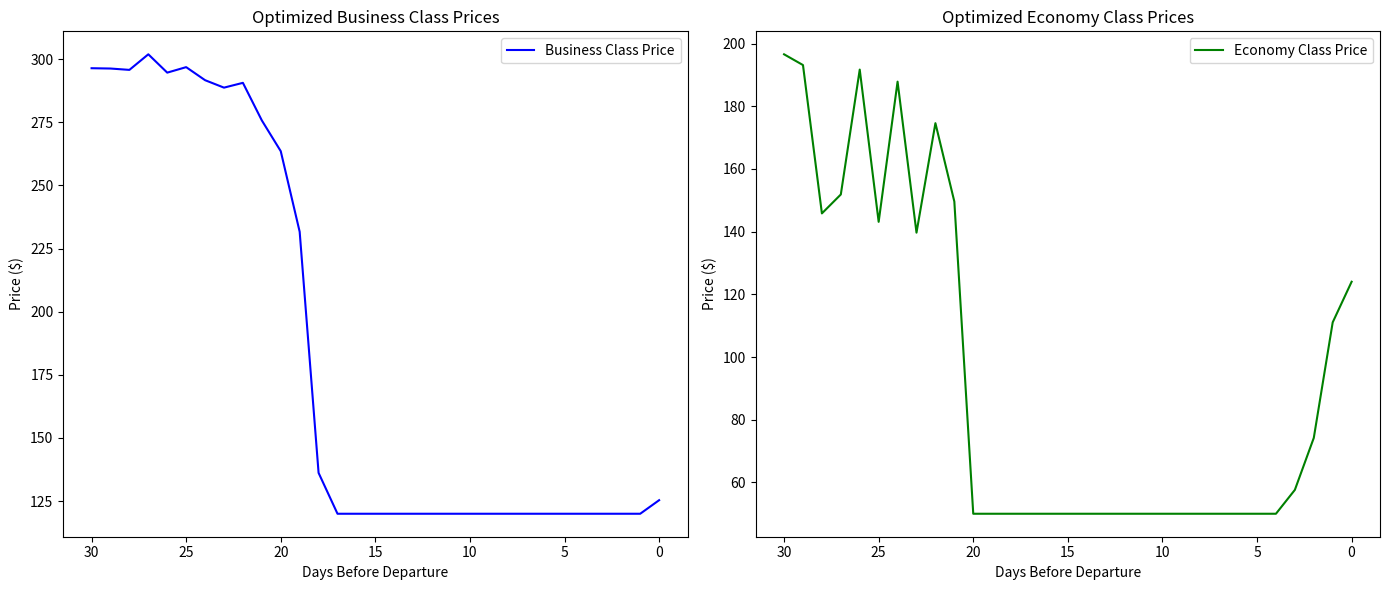

Recreate this plot in Python.
import numpy as np
import matplotlib.pyplot as plt
from scipy.optimize import minimize
import warnings

warnings.filterwarnings("ignore")

class TwoClassModel:
    def __init__(self, params, x_start=30, C=200, C_B=50, initial_prices_B=300.0, initial_prices_E=150.0):
        self.params = params
        self.x_start = x_start
        self.C = C
        self.C_B = C_B
        self.C_E = C - C_B
        self.initial_prices_B = initial_prices_B
        self.initial_prices_E = initial_prices_E
        self.days = np.arange(x_start, -1, -1)

    def demand_B(self, x):
        return (self.params['g_B'] * x + self.params['d_B']) * np.exp(-self.params['h_B'] * x)
    
    def demand_E(self, x):
        return (self.params['g_E'] * x + self.params['d_E']) * np.exp(-self.params['h_E'] * x)
    
    def probability_B(self, y, x):
        return np.exp(-y * (self.params['a_B'] + self.params['b_B'] * x))
    
    def probability_E(self, y, x):
        return np.exp(-y * (self.params['a_E'] + self.params['b_E'] * x))

    def objective(self, prices):
        y_B = prices[:len(self.days)]
        y_E = prices[len(self.days):-1]
        price_ratio = prices[-1]
        
        y_B = np.maximum(y_B, y_E * price_ratio)

        revenue_B = np.sum(y_B * self.demand_B(self.days) * self.probability_B(y_B, self.days))
        revenue_E = np.sum(y_E * self.demand_E(self.days) * self.probability_E(y_E, self.days))
        revenue = revenue_B + revenue_E
        return -revenue

    def constraint_B(self, prices):
        y_B = prices[:len(self.days)]
        expected_sales_B = np.sum(self.demand_B(self.days) * self.probability_B(y_B, self.days))
        return self.C_B - expected_sales_B

    def constraint_E(self, prices):
        y_E = prices[len(self.days):-1]
        expected_sales_E = np.sum(self.demand_E(self.days) * self.probability_E(y_E, self.days))
        return self.C_E - expected_sales_E

    def constraint_price_ratio(self, prices):
        return prices[-1] - 1

    def optimize(self, initial_price_ratio=1.5):
        initial_prices = np.concatenate([
            np.full_like(self.days, self.initial_prices_B),
            np.full_like(self.days, self.initial_prices_E),
            [initial_price_ratio]
        ])
        
        bounds_B = [(120, 800) for _ in self.days]
        bounds_E = [(50, 400) for _ in self.days]
        bounds = bounds_B + bounds_E + [(1.01, 5.0)]

        constraints = [
            {'type': 'ineq', 'fun': self.constraint_B},
            {'type': 'ineq', 'fun': self.constraint_E},
            {'type': 'ineq', 'fun': self.constraint_price_ratio}
        ]

        try:
            result = minimize(
                self.objective,
                initial_prices,
                method='SLSQP',
                bounds=bounds,
                constraints=constraints,
                options={'disp': False, 'maxiter': 1000}
            )
            
            if result.success:
                optimized_prices = result.x
                price_ratio = optimized_prices[-1]
                y_B_opt = optimized_prices[:len(self.days)]
                y_E_opt = optimized_prices[len(self.days):-1]
                
                y_B_opt = np.maximum(y_B_opt, y_E_opt * price_ratio)
                
                expected_sales_B = self.demand_B(self.days) * self.probability_B(y_B_opt, self.days)
                expected_sales_E = self.demand_E(self.days) * self.probability_E(y_E_opt, self.days)
                total_sales_B = np.sum(expected_sales_B)
                total_sales_E = np.sum(expected_sales_E)
                total_revenue = np.sum(y_B_opt * expected_sales_B) + np.sum(y_E_opt * expected_sales_E)
                
                return {
                    'total_revenue': total_revenue,
                    'total_sales_B': total_sales_B,
                    'total_sales_E': total_sales_E,
                    'y_B_opt': y_B_opt,
                    'y_E_opt': y_E_opt,
                    'price_ratio': price_ratio
                }
            else:
                print("Optimization failed. Please check the parameters and constraints.")
                return None
        except Exception as e:
            print(f"Optimization Error: {e}")
            return None

    def visualize_results(self, result):
        plt.figure(figsize=(14, 6))
        
        plt.subplot(1, 2, 1)
        plt.plot(self.days, result['y_B_opt'], label='Business Class Price', color='blue')
        plt.xlabel('Days Before Departure')
        plt.ylabel('Price ($)')
        plt.title('Optimized Business Class Prices')
        plt.gca().invert_xaxis()
        plt.legend()
        
        plt.subplot(1, 2, 2)
        plt.plot(self.days, result['y_E_opt'], label='Economy Class Price', color='green')
        plt.xlabel('Days Before Departure')
        plt.ylabel('Price ($)')
        plt.title('Optimized Economy Class Prices')
        plt.gca().invert_xaxis()
        plt.legend()
        
        plt.tight_layout()
        plt.show()
        
        print(f"Total Revenue: ${result['total_revenue']:,.2f}")
        print(f"Total Business Tickets Sold: {result['total_sales_B']:.2f} / {self.C_B}")
        print(f"Total Economy Tickets Sold: {result['total_sales_E']:.2f} / {self.C_E}")
        print(f"Optimal Price Ratio (Business/Economy): {result['price_ratio']:.2f}")

def main():
    params = {
        'g_B': 10.83, 'd_B': 12.9, 'h_B': 0.2, 'a_B': 0.01, 'b_B': 0.001,
        'g_E': 4.95, 'd_E': 13, 'h_E': 0.117, 'a_E': 0.0067, 'b_E': 0.00291
    }
    
    model = TwoClassModel(params)
    result = model.optimize()
    
    if result:
        model.visualize_results(result)

if __name__ == "__main__":
    main()